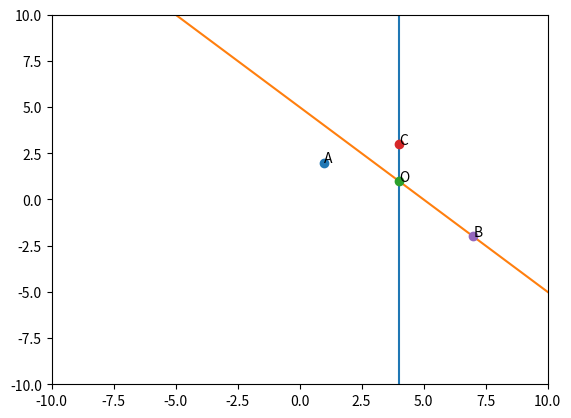

Generate this figure with matplotlib: (Note: this script raises an exception after producing the figure.)
import numpy as np
import matplotlib.pyplot as plt

def normal_vector(v):
	#returns normal vector of v
	omat = np.array([[0,1],[-1,0]])
	return np.matmul(omat,v)

def plot_point(A,s):
	plt.plot(A[0],A[1],'o')
	plt.annotate(s,xy=(A[0],A[1]))

def plot_line_bw_points(A,B,s):
	plt.plot([A[0],B[0]],[A[1],B[1]],label=s)

def plot_line_from_eqn(slope, intercept , labelstr):
    axes = plt.gca()
    axes.set_xlim([-10,10])
    axes.set_ylim([-10,10])
    x_vals = np.array(axes.get_xlim())*1000
    y_vals = intercept + slope * x_vals
    plt.plot(x_vals, y_vals, label=labelstr)

def plot_vert_line(x,s):
	plt.axvline(x,label=s)

A = np.array([1.0,2.0])
plot_point(A,"A")

#line BO
m1, s1 = -1, 5
plot_line_from_eqn(m1,s1,"BO")
#line CO
plot_vert_line(4.0,"CO")

O=np.linalg.inv(np.array([[1, 1],[1, 0]])) @ np.array([[5],[4]])
print ("O=\n",O)
plot_point(O,"O")

C = np.linalg.inv(np.array([[1, 1],[1, 0]])) @ np.array([[7],[4]])
print ("C=\n",C)
plot_point(C,"C")

B = np.array([[11],[1]]) - C
print ("B=\n",B)
plot_point(B,"B")

plot_line_bw_points(A,B,"AB")
plot_line_bw_points(C,B,"BC")
plot_line_bw_points(A,C,"CA")

plt.xlabel('$x$');plt.ylabel('$y$')
plt.legend(loc='best');plt.grid()
plt.show()